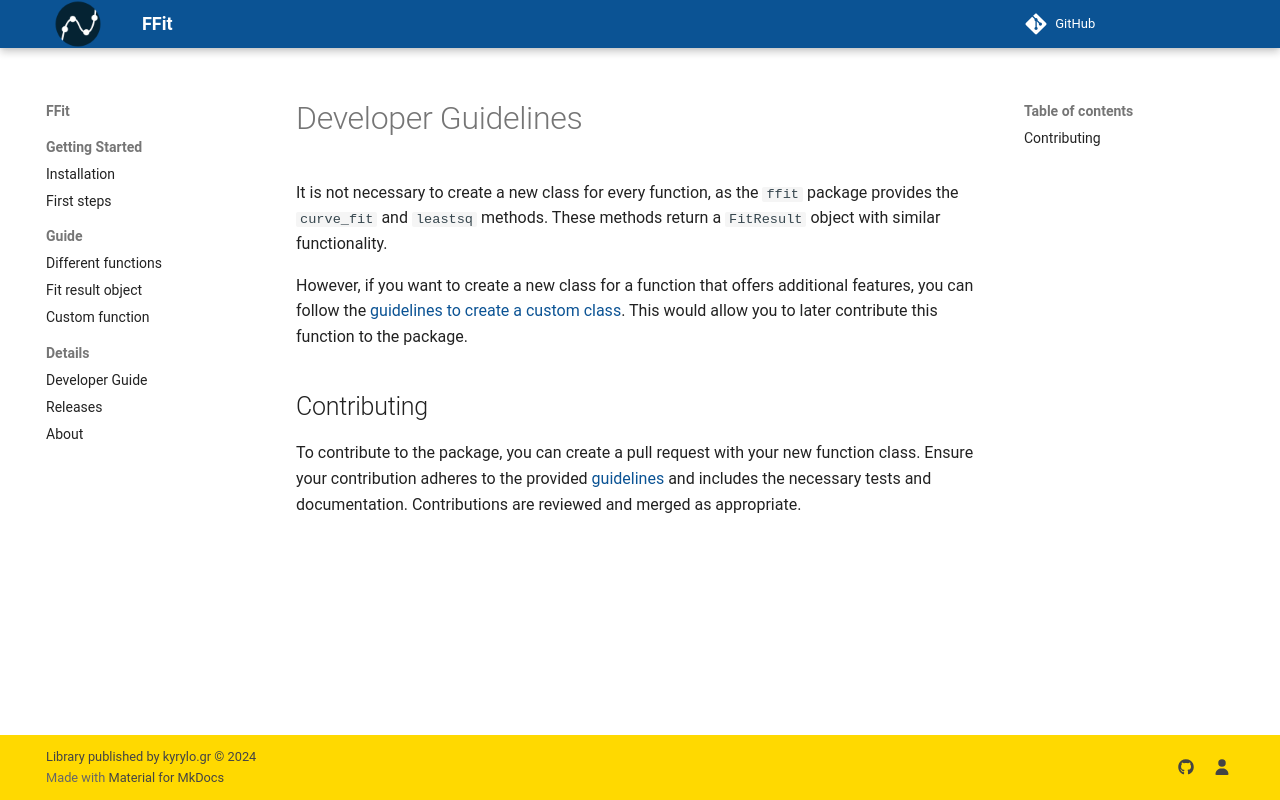

repository: kyrylo-gr/ffit · page: develop/index.html · generator: mkdocs

# Developer Guidelines

It is not necessary to create a new class for every function, as the `ffit` package provides the `curve_fit` and `leastsq` methods. These methods return a `FitResult` object with similar functionality.

However, if you want to create a new class for a function that offers additional features, you can follow the [guidelines to create a custom class](custom_class.md). This would allow you to later contribute this function to the package.

## Contributing

To contribute to the package, you can create a pull request with your new function class. Ensure your contribution adheres to the provided [guidelines](contribution.md) and includes the necessary tests and documentation. Contributions are reviewed and merged as appropriate.
